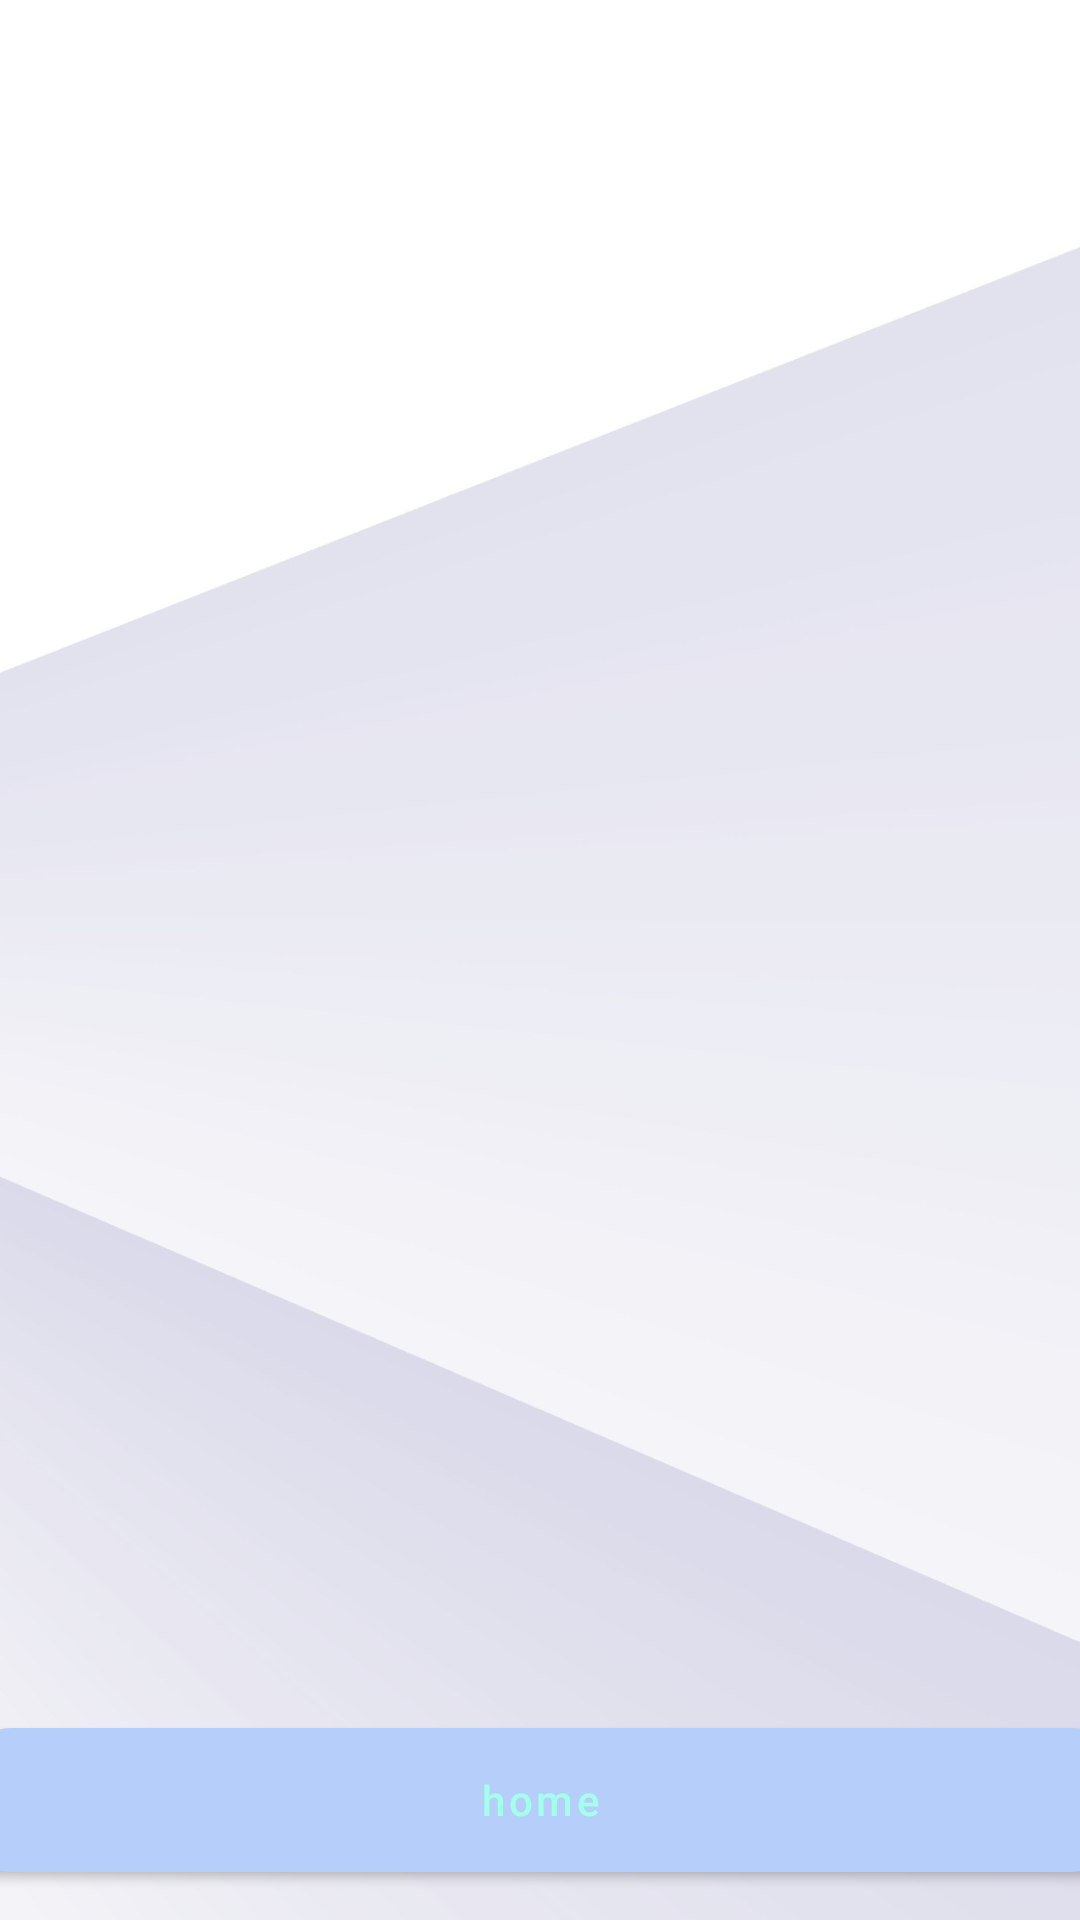

Here is an Android app screen rendered from its layout file. Give the layout XML and the strings, colors and styles it references.
<!-- AndroidManifest.xml: application theme Theme.MyMentalApp -->
<!-- res/layout/fragment_images.xml -->
<?xml version="1.0" encoding="utf-8"?>
<androidx.constraintlayout.widget.ConstraintLayout xmlns:android="http://schemas.android.com/apk/res/android"
    xmlns:app="http://schemas.android.com/apk/res-auto"
    xmlns:tools="http://schemas.android.com/tools"
    android:layout_width="match_parent"
    android:layout_height="match_parent"
    android:background="@drawable/background_color"
    tools:context=".fragment.ImagesFragment">

    <androidx.recyclerview.widget.RecyclerView
        android:id="@+id/recycler_view_images"
        android:layout_width="0dp"
        android:layout_height="0dp"
        android:orientation="vertical"
        app:layoutManager="androidx.recyclerview.widget.LinearLayoutManager"
        app:layout_constraintBottom_toBottomOf="parent"
        app:layout_constraintEnd_toEndOf="parent"
        app:layout_constraintStart_toStartOf="parent"
        app:layout_constraintTop_toTopOf="parent"
        tools:itemCount="5"
        tools:listitem="@layout/list_item_images" />


    <com.google.android.material.button.MaterialButton
        android:id="@+id/diary_button_home_motivation"
        android:layout_width="393dp"
        android:layout_height="wrap_content"
        android:layout_alignParentBottom="true"
        android:layout_marginBottom="16dp"
        android:background="@drawable/custom_button_back"
        android:text="home"
        android:textAllCaps="false"
        app:iconTint="@color/lavender"
        app:layout_constraintBottom_toBottomOf="parent"
        app:layout_constraintEnd_toEndOf="parent"
        app:layout_constraintStart_toStartOf="parent"
        app:rippleColor="@color/lavender" />
</androidx.constraintlayout.widget.ConstraintLayout>
<!-- resources referenced by this layout -->
<resources>
  <color name="lavender">#D0C3F7</color>
  <!-- drawable background_color: png bitmap (drawable-v24, 167830 bytes) -->
  <!-- drawable custom_button_back (drawable) -->
  <?xml version="1.0" encoding="utf-8"?>
  <shape android:shape="rectangle" xmlns:android="http://schemas.android.com/apk/res/android">
  
      <solid android:color="@color/sky"/>
          <corners android:radius="20dp"/>
  
  
  </shape>
  <style name="Theme.MyMentalApp" parent="Theme.MaterialComponents.DayNight.DarkActionBar">
          
          <item name="colorPrimary">@color/sky</item>
          <item name="colorPrimaryVariant">@color/lavender</item>
          <item name="colorOnPrimary">@color/light_green</item>
          
          <item name="colorSecondary">#C974A7FB</item>
          <item name="colorSecondaryVariant">@color/light_yellow</item>
          <item name="colorOnSecondary">@color/lavender</item>
          <item name="android:windowFullscreen">true</item>
          
          <item name="android:statusBarColor" tools:targetApi="l" tools:ignore="ObsoleteSdkInt">@color/white</item>
          
      </style>
  <color name="sky">#B5CFFA</color>
  <color name="light_green">#A3FFE9</color>
  <color name="light_yellow">#FFEBB0</color>
  <color name="white">#FFFFFFFF</color>
</resources>
